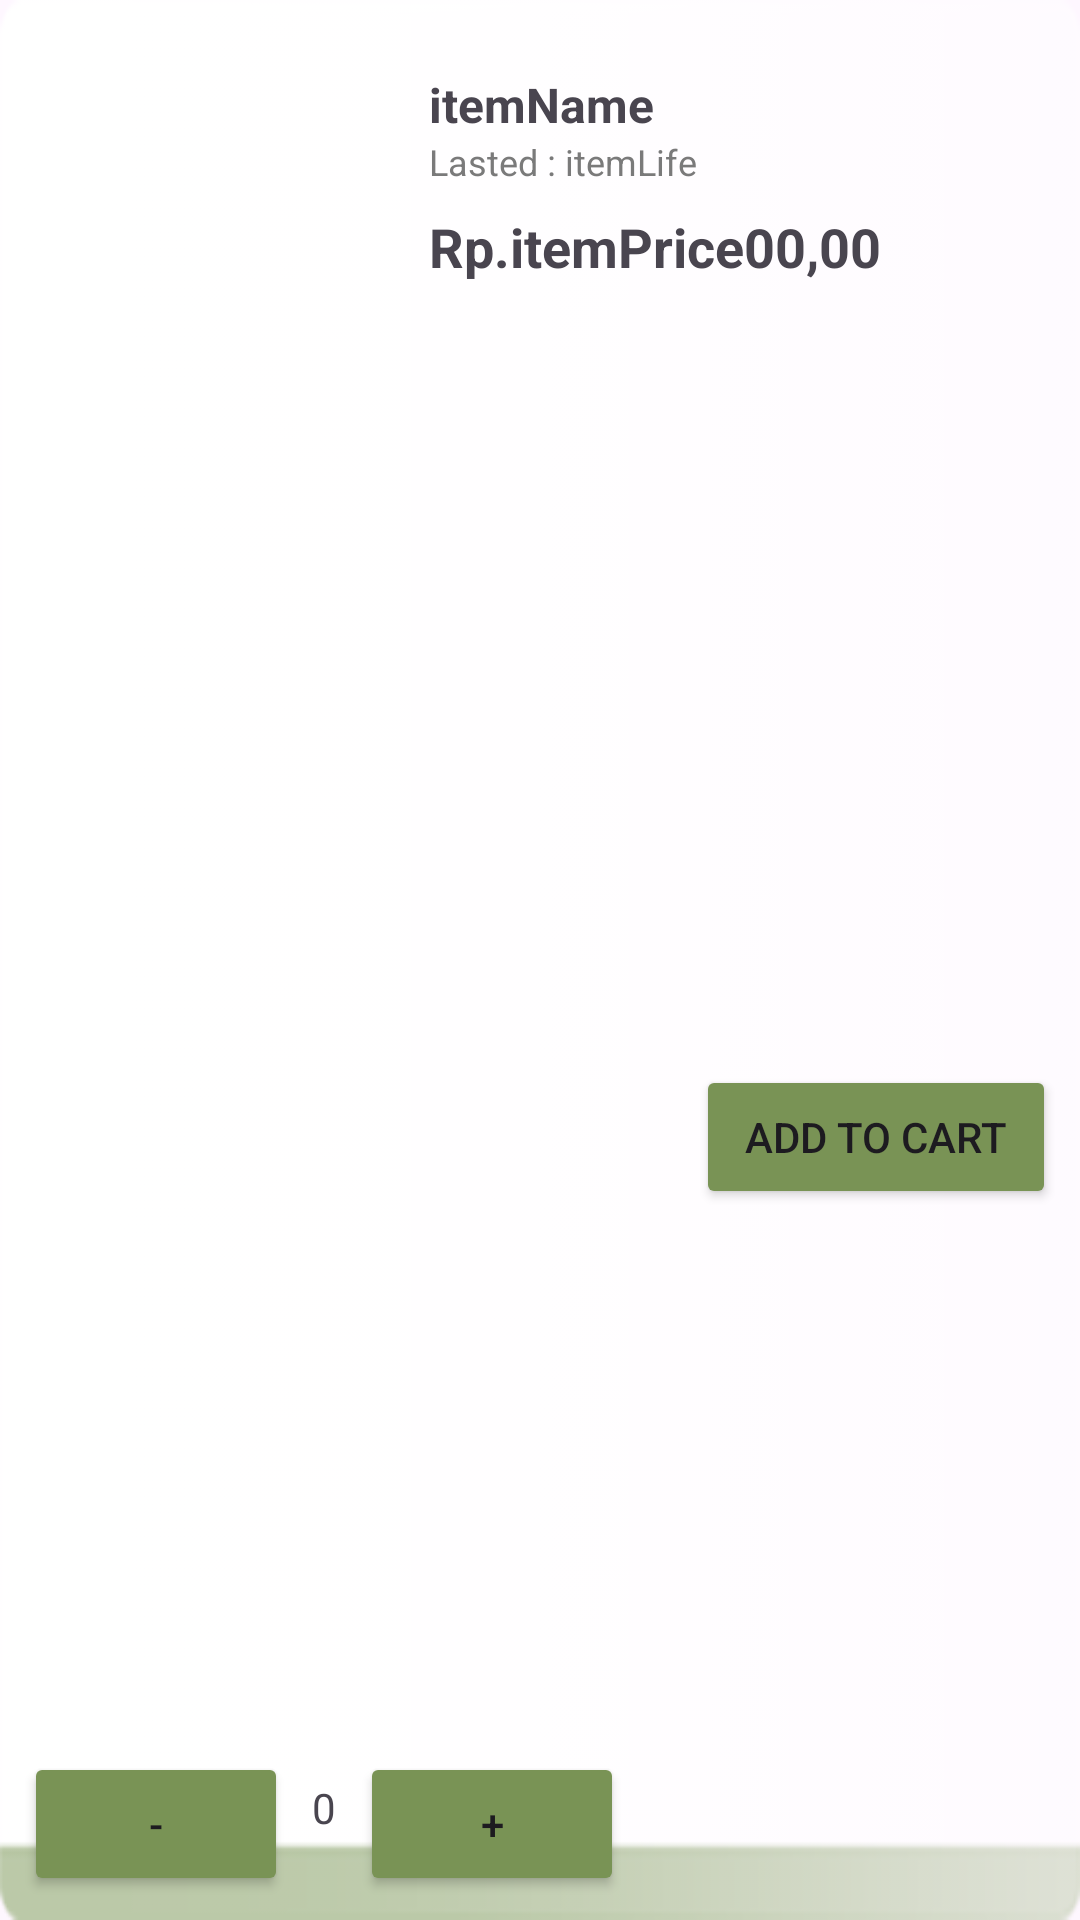

Android layout source for this screen:
<!-- AndroidManifest.xml: application theme Theme.Lonedree -->
<!-- res/layout/vegetable_item_rv.xml -->
<?xml version="1.0" encoding="utf-8"?>
<androidx.constraintlayout.widget.ConstraintLayout xmlns:android="http://schemas.android.com/apk/res/android"
    xmlns:app="http://schemas.android.com/apk/res-auto"
    xmlns:tools="http://schemas.android.com/tools"
    android:id="@+id/vegetable_RVMainActivity"
    android:layout_width="match_parent"
    android:layout_height="wrap_content"
    android:layout_marginTop="10dp"
    android:background="@drawable/rounded_cornermike">

    <ImageView
        android:id="@+id/vegetableIVMainActivity"
        android:layout_width="111dp"
        android:layout_height="110dp"
        android:layout_marginStart="16dp"
        android:layout_marginTop="8dp"
        app:layout_constraintStart_toStartOf="parent"
        app:layout_constraintTop_toTopOf="parent"
        tools:srcCompat="@tools:sample/avatars" />

    <TextView
        android:id="@+id/vegetableNameMainActivity"
        android:layout_width="wrap_content"
        android:layout_height="wrap_content"
        android:layout_marginStart="16dp"
        android:layout_marginTop="24dp"
        android:text="itemName"
        android:textSize="16sp"
        android:textStyle="bold"
        app:layout_constraintStart_toEndOf="@+id/vegetableIVMainActivity"
        app:layout_constraintTop_toTopOf="parent" />

    <TextView
        android:id="@+id/vegetableLifeMainActivity"
        android:layout_width="wrap_content"
        android:layout_height="wrap_content"
        android:text="itemLife"
        android:textColor="#7A7A7A"
        android:textSize="12sp"
        app:layout_constraintStart_toEndOf="@+id/textView7"
        app:layout_constraintTop_toBottomOf="@+id/vegetableNameMainActivity" />

    <TextView
        android:id="@+id/vegetable_priceMainActivity"
        android:layout_width="wrap_content"
        android:layout_height="wrap_content"
        android:layout_marginTop="8dp"
        android:text="itemPrice"
        android:textSize="18sp"
        android:textStyle="bold"
        app:layout_constraintStart_toEndOf="@+id/textView8"
        app:layout_constraintTop_toBottomOf="@+id/vegetableLifeMainActivity" />

    <TextView
        android:id="@+id/textView7"
        android:layout_width="wrap_content"
        android:layout_height="wrap_content"
        android:layout_marginStart="16dp"
        android:text="Lasted : "
        android:textColor="#7A7A7A"
        android:textSize="12sp"
        app:layout_constraintStart_toEndOf="@+id/vegetableIVMainActivity"
        app:layout_constraintTop_toBottomOf="@+id/vegetableNameMainActivity" />

    <TextView
        android:id="@+id/textView8"
        android:layout_width="wrap_content"
        android:layout_height="wrap_content"
        android:layout_marginStart="16dp"
        android:layout_marginTop="8dp"
        android:text="Rp."
        android:textSize="18sp"
        android:textStyle="bold"
        app:layout_constraintStart_toEndOf="@+id/vegetableIVMainActivity"
        app:layout_constraintTop_toBottomOf="@+id/textView7" />

    <TextView
        android:id="@+id/textView9"
        android:layout_width="wrap_content"
        android:layout_height="wrap_content"
        android:layout_marginTop="8dp"
        android:text="00,00"
        android:textSize="18sp"
        android:textStyle="bold"
        app:layout_constraintStart_toEndOf="@+id/vegetable_priceMainActivity"
        app:layout_constraintTop_toBottomOf="@+id/vegetableLifeMainActivity" />

    <Button
        android:id="@+id/decrementQuantity"
        android:layout_width="wrap_content"
        android:layout_height="wrap_content"
        android:layout_marginStart="8dp"
        android:layout_marginBottom="8dp"
        android:backgroundTint="@color/primary"
        android:text="-"
        app:layout_constraintBottom_toBottomOf="parent"
        app:layout_constraintStart_toStartOf="parent" />

    <TextView
        android:id="@+id/quantityTextView"
        android:layout_width="wrap_content"
        android:layout_height="wrap_content"
        android:layout_marginStart="8dp"
        android:layout_marginBottom="28dp"
        android:text="0"
        app:layout_constraintBottom_toBottomOf="parent"
        app:layout_constraintEnd_toStartOf="@+id/incrementQuantity"
        app:layout_constraintHorizontal_bias="0.375"
        app:layout_constraintStart_toEndOf="@+id/decrementQuantity" />

    <Button
        android:id="@+id/incrementQuantity"
        android:layout_width="wrap_content"
        android:layout_height="wrap_content"
        android:layout_marginStart="8dp"
        android:layout_marginBottom="8dp"
        android:backgroundTint="@color/primary"
        android:text="+"
        app:layout_constraintBottom_toBottomOf="parent"
        app:layout_constraintStart_toEndOf="@+id/quantityTextView" />

    <Button
        android:id="@+id/addToCartVegetable"
        android:layout_width="0dp"
        android:layout_height="wrap_content"
        android:layout_marginStart="24dp"
        android:layout_marginTop="8dp"
        android:layout_marginEnd="8dp"
        android:layout_marginBottom="8dp"
        android:backgroundTint="@color/primary"
        android:text="Add to Cart"
        app:layout_constraintBottom_toBottomOf="parent"
        app:layout_constraintEnd_toEndOf="parent"
        app:layout_constraintStart_toEndOf="@+id/incrementQuantity"
        app:layout_constraintTop_toBottomOf="@+id/vegetableIVMainActivity" />
</androidx.constraintlayout.widget.ConstraintLayout>
<!-- resources referenced by this layout -->
<resources>
  <color name="primary">#799355</color>
  <!-- drawable rounded_cornermike: png bitmap (drawable, 5981 bytes) -->
  <style name="Theme.Lonedree" parent="Base.Theme.Lonedree" />
  <style name="Base.Theme.Lonedree" parent="Theme.Material3.DayNight.NoActionBar">
          
          
      </style>
</resources>
